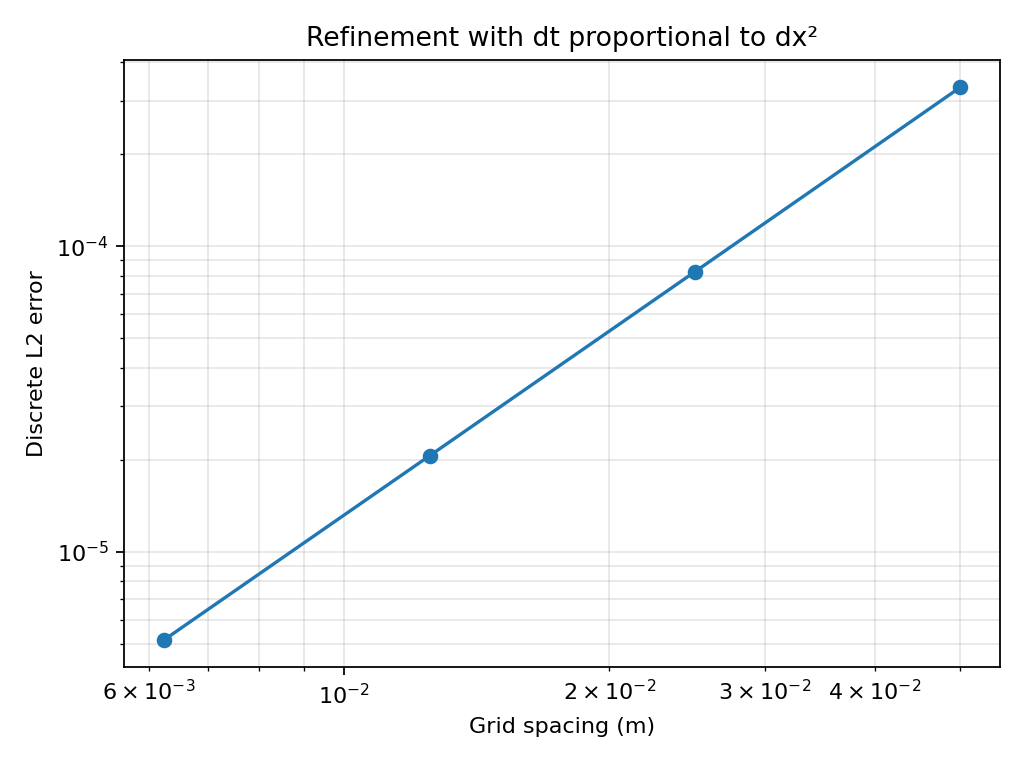

The file beside this chart, header and first rows:
nodes, dx, dt, steps, diffusion_number, l2_error, max_error, integration_seconds, observed_order
21, 0.05, 0.01, 20, 0.4, 0.0003313, 0.0004686, 6.33530007689842e-05, 
41, 0.025, 0.0025, 80, 0.4, 8.254819094321848e-05, 0.0001167, 0.0002408, 2.005
81, 0.0125, 0.000625, 320, 0.4, 2.0619497600777627e-05, 2.9160373156367214e-05, 0.001166, 2.001
161, 0.00625, 0.0001563, 1280, 0.4, 5.153778879220545e-06, 7.288543988459573e-06, 0.003997, 2
